Dataset: dataset (GitHub, Asher-MS/neural_style_transfer). Classes: plane, ship.

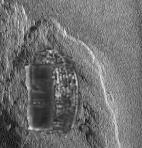
Label: ship

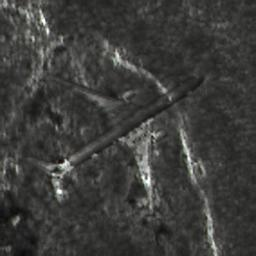
Label: plane

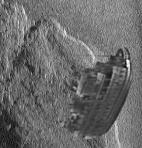
Label: ship

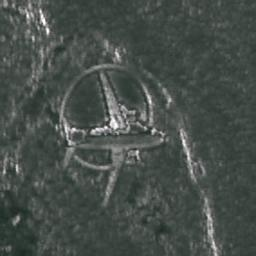
Label: plane

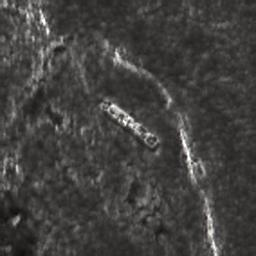
Label: ship

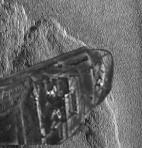
Label: ship
